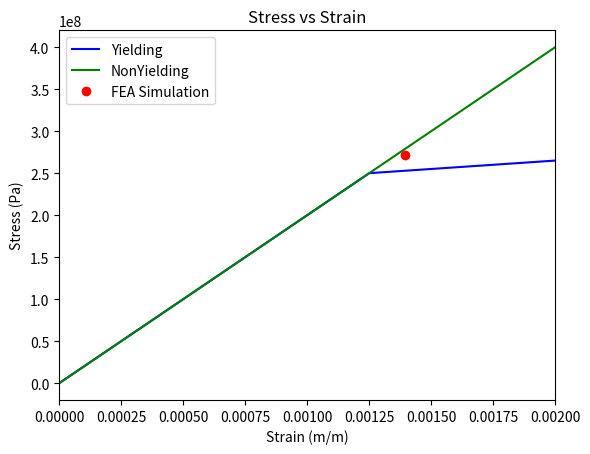

The matplotlib source for this figure:
import numpy as np
import matplotlib.pyplot as plt

stressYield = 250e6 # Pa
elasticModulus = 200e9

interp = lambda y1, m, x1, x : y1 + m*(x-x1)

yieldingX = np.concatenate((np.arange(0,stressYield/elasticModulus,0.0001),np.linspace(stressYield/elasticModulus,0.00200,100)))
nonyieldingX = np.linspace(0,0.00200,100)

yieldingY = np.concatenate((interp(0,elasticModulus,0,np.arange(0,stressYield/elasticModulus,0.0001)),interp(stressYield,elasticModulus/10,stressYield/elasticModulus,np.linspace(stressYield/elasticModulus,0.00200,100))))
nonyieldingY = interp(0,elasticModulus,0,np.linspace(0,0.00200,100))


plt.figure(1)
plt.plot(yieldingX,yieldingY,'b',label="Yielding")
plt.plot(nonyieldingX,nonyieldingY,'g',label="NonYielding")
plt.plot(1.3954e-3,271.177e6,'ro',label="FEA Simulation")
plt.xlim([0,0.00200])
# plt.ylim([0,1400])
plt.title("Stress vs Strain")
plt.ylabel("Stress (Pa)")
plt.xlabel("Strain (m/m)")
plt.legend()
plt.show()